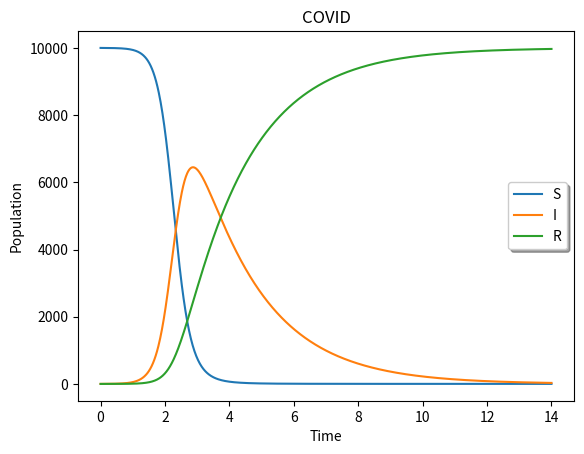

Write Python code to recreate this figure. (Note: this script raises an exception after producing the figure.)
#!/usr/bin/env python3
# -*- coding: utf-8 -*-
"""
Created on Mon Mar 30 13:05:45 2020

[redacted]
"""
import numpy as np
from scipy.integrate import odeint
import matplotlib.pyplot as plt
from pylab import *

N=10000      # Initial population
I=1         # Initially infected people
R=0         # 0 Recovered
S=N-I-R     # Susceptible (N=S+I+R)

beta=4.5         # Rate of infection
gamma=.5           # Rate of recovery
    

T=14       # Time-play

def SIR(vals,t,b,g):
    S,I,R=vals
    
    dS=-b*S*I/N     # dS/dt
    dI=b*S*I/N - g*I
    dR=g*I
    
    return [dS,dI,dR]

    
t=np.linspace(0,T,1000)
x=[S,I,R]           # Initial params
rates=(beta,gamma)
sol=odeint(SIR,x,t,args=rates)

# Plot ODE solutions
plt.plot(t,sol[:,0])
plt.plot(t,sol[:,1])
plt.plot(t,sol[:,2])

plt.xlabel('Time')
plt.ylabel('Population')
plt.legend(['S','I','R'],shadow=True)
plt.title('COVID')
plt.draw()
savefig("/home/<user>/Documents/COVID/"+"diff_b"+str(beta)+"_g"+str(gamma)+".png",dpi=400)

